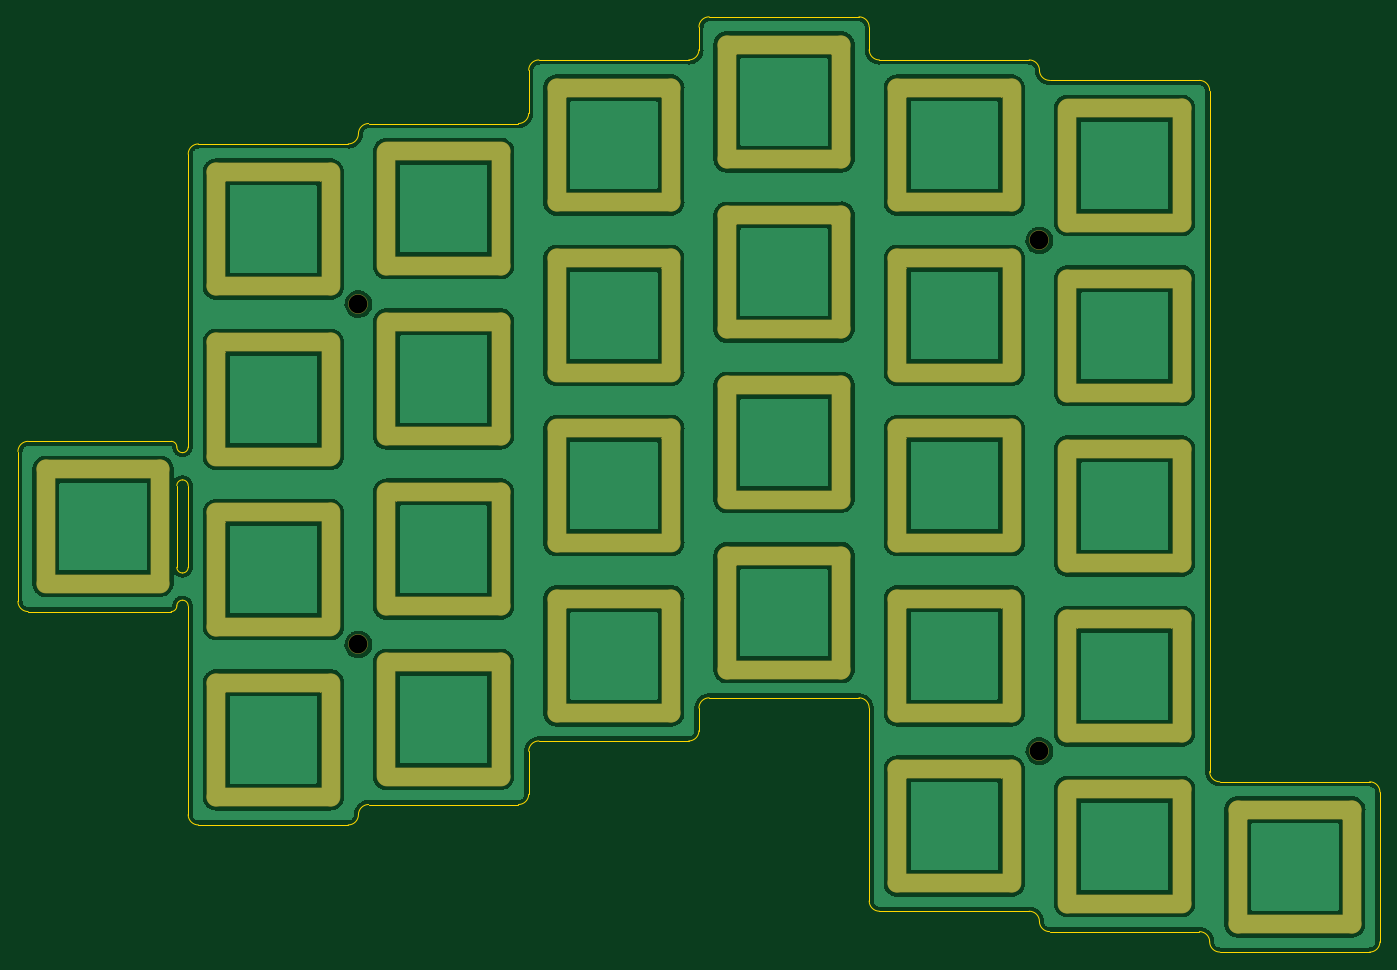
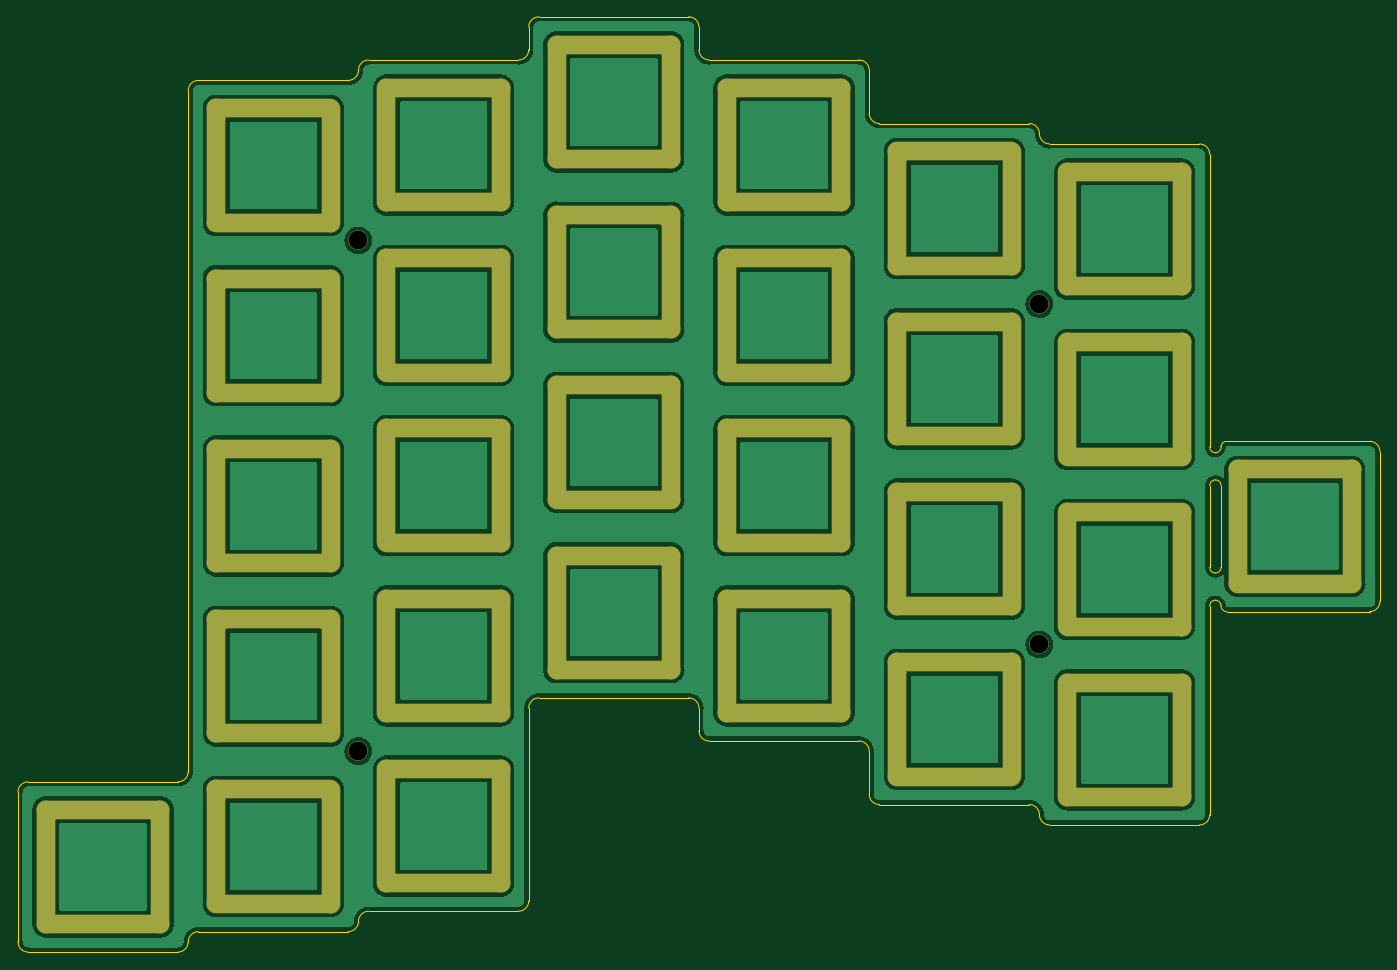
Circuit board: 9 layer files. Board 152.4 x 104.6 mm.
- bottom_copper: plate-B_Cu.gbl (346843 bytes)
- bottom_mask: plate-B_Mask.gbs (19212 bytes)
- bottom_silk: plate-B_Silkscreen.gbo (3904 bytes)
- outline: plate-Edge_Cuts.gm1 (5059 bytes)
- top_copper: plate-F_Cu.gtl (346843 bytes)
- top_mask: plate-F_Mask.gts (19212 bytes)
- top_silk: plate-F_Silkscreen.gto (3904 bytes)
- drill: plate-NPTH.drl (426 bytes)
- drill: plate-PTH.drl (5575 bytes)

=== bottom_copper: plate-B_Cu.gbl (346843 bytes, source omitted) ===
=== bottom_mask: plate-B_Mask.gbs (19212 bytes, source omitted) ===
=== bottom_silk: plate-B_Silkscreen.gbo ===
G04 #@! TF.GenerationSoftware,KiCad,Pcbnew,(5.99.0-10902-g92c4596252)*
G04 #@! TF.CreationDate,2021-10-13T13:09:11+08:00*
G04 #@! TF.ProjectId,plate,706c6174-652e-46b6-9963-61645f706362,rev?*
G04 #@! TF.SameCoordinates,Original*
G04 #@! TF.FileFunction,Legend,Bot*
G04 #@! TF.FilePolarity,Positive*
%FSLAX46Y46*%
G04 Gerber Fmt 4.6, Leading zero omitted, Abs format (unit mm)*
G04 Created by KiCad (PCBNEW (5.99.0-10902-g92c4596252)) date 2021-10-13 13:09:11*
%MOMM*%
%LPD*%
G01*
G04 APERTURE LIST*
%ADD10C,2.202000*%
%ADD11O,2.102000X14.902000*%
%ADD12O,14.902000X2.102000*%
G04 APERTURE END LIST*
%LPC*%
D10*
X184277000Y-73660000D03*
D11*
X187402000Y-122428000D03*
X200202000Y-122418000D03*
D12*
X193802000Y-128828000D03*
X193802000Y-116028000D03*
X117602000Y-101804000D03*
X117602000Y-114604000D03*
D11*
X124002000Y-108194000D03*
X111202000Y-108204000D03*
D12*
X136652000Y-113742000D03*
D11*
X143052000Y-120132000D03*
D12*
X136652000Y-126542000D03*
D11*
X130252000Y-120142000D03*
X168352000Y-120142000D03*
X181152000Y-120132000D03*
D12*
X174752000Y-113742000D03*
X174752000Y-126542000D03*
D11*
X181152000Y-62982000D03*
X168352000Y-62992000D03*
D12*
X174752000Y-69392000D03*
X174752000Y-56592000D03*
X155702000Y-51766000D03*
X155702000Y-64566000D03*
D11*
X162102000Y-58156000D03*
X149302000Y-58166000D03*
D12*
X155702000Y-108916000D03*
D11*
X162102000Y-115306000D03*
X149302000Y-115316000D03*
D12*
X155702000Y-121716000D03*
D11*
X104952000Y-72380000D03*
D12*
X98552000Y-65990000D03*
D11*
X92152000Y-72390000D03*
D12*
X98552000Y-78790000D03*
X98552000Y-104090000D03*
X98552000Y-116890000D03*
D11*
X92152000Y-110490000D03*
X104952000Y-110480000D03*
X124002000Y-127244000D03*
D12*
X117602000Y-133654000D03*
X117602000Y-120854000D03*
D11*
X111202000Y-127254000D03*
D12*
X174752000Y-88442000D03*
D11*
X168352000Y-82042000D03*
X181152000Y-82032000D03*
D12*
X174752000Y-75642000D03*
D10*
X108077000Y-80772000D03*
D12*
X193802000Y-77928000D03*
D11*
X187402000Y-84328000D03*
D12*
X193802000Y-90728000D03*
D11*
X200202000Y-84318000D03*
D12*
X193802000Y-147878000D03*
D11*
X187402000Y-141478000D03*
X200202000Y-141468000D03*
D12*
X193802000Y-135078000D03*
X174752000Y-145592000D03*
D11*
X168352000Y-139192000D03*
X181152000Y-139182000D03*
D12*
X174752000Y-132792000D03*
X117602000Y-95554000D03*
D11*
X124002000Y-89144000D03*
D12*
X117602000Y-82754000D03*
D11*
X111202000Y-89154000D03*
X219252000Y-143754000D03*
X206452000Y-143764000D03*
D12*
X212852000Y-137364000D03*
X212852000Y-150164000D03*
X98552000Y-85040000D03*
D11*
X104952000Y-91430000D03*
D12*
X98552000Y-97840000D03*
D11*
X92152000Y-91440000D03*
X143052000Y-101082000D03*
D12*
X136652000Y-107492000D03*
X136652000Y-94692000D03*
D11*
X130252000Y-101092000D03*
X149302000Y-96266000D03*
D12*
X155702000Y-102666000D03*
X155702000Y-89866000D03*
D11*
X162102000Y-96256000D03*
D12*
X155702000Y-70816000D03*
X155702000Y-83616000D03*
D11*
X149302000Y-77216000D03*
X162102000Y-77206000D03*
D10*
X108077000Y-118872000D03*
D11*
X187402000Y-65278000D03*
D12*
X193802000Y-58878000D03*
X193802000Y-71678000D03*
D11*
X200202000Y-65268000D03*
X143052000Y-82032000D03*
D12*
X136652000Y-75642000D03*
X136652000Y-88442000D03*
D11*
X130252000Y-82042000D03*
X181152000Y-101082000D03*
X168352000Y-101092000D03*
D12*
X174752000Y-94692000D03*
X174752000Y-107492000D03*
X79502000Y-99264000D03*
D11*
X73102000Y-105664000D03*
D12*
X79502000Y-112064000D03*
D11*
X85902000Y-105654000D03*
D10*
X184277000Y-130810000D03*
D12*
X117602000Y-63704000D03*
D11*
X111202000Y-70104000D03*
X124002000Y-70094000D03*
D12*
X117602000Y-76504000D03*
D11*
X143052000Y-62982000D03*
D12*
X136652000Y-56592000D03*
X136652000Y-69392000D03*
D11*
X130252000Y-62992000D03*
D12*
X98552000Y-135940000D03*
D11*
X92152000Y-129540000D03*
X104952000Y-129530000D03*
D12*
X98552000Y-123140000D03*
D11*
X187402000Y-103378000D03*
X200202000Y-103368000D03*
D12*
X193802000Y-96978000D03*
X193802000Y-109778000D03*
M02*

=== outline: plate-Edge_Cuts.gm1 ===
G04 #@! TF.GenerationSoftware,KiCad,Pcbnew,(5.99.0-10902-g92c4596252)*
G04 #@! TF.CreationDate,2021-10-13T13:09:19+08:00*
G04 #@! TF.ProjectId,plate,706c6174-652e-46b6-9963-61645f706362,rev?*
G04 #@! TF.SameCoordinates,Original*
G04 #@! TF.FileFunction,Profile,NP*
%FSLAX46Y46*%
G04 Gerber Fmt 4.6, Leading zero omitted, Abs format (unit mm)*
G04 Created by KiCad (PCBNEW (5.99.0-10902-g92c4596252)) date 2021-10-13 13:09:19*
%MOMM*%
%LPD*%
G01*
G04 APERTURE LIST*
G04 #@! TA.AperFunction,Profile*
%ADD10C,0.100000*%
G04 #@! TD*
G04 APERTURE END LIST*
D10*
X88391993Y-97408995D02*
G75*
G03*
X89026989Y-96773999I0J634996D01*
G01*
X87757004Y-110236004D02*
G75*
G03*
X88392000Y-110871000I634996J0D01*
G01*
X88391992Y-113919008D02*
G75*
G03*
X87756996Y-114554004I0J-634996D01*
G01*
X89026996Y-101091996D02*
G75*
G03*
X88392000Y-100457000I-634996J0D01*
G01*
X87756996Y-96774000D02*
G75*
G03*
X88391992Y-97408996I634996J0D01*
G01*
X89026988Y-114554004D02*
G75*
G03*
X88391992Y-113919008I-634996J0D01*
G01*
X89026988Y-114554004D02*
X89027000Y-137922000D01*
X87756996Y-96774000D02*
G75*
G03*
X87122000Y-96139004I-634996J0D01*
G01*
X88392000Y-110871000D02*
G75*
G03*
X89026996Y-110236004I0J634996D01*
G01*
X88392000Y-100457000D02*
G75*
G03*
X87757004Y-101091996I0J-634996D01*
G01*
X87757004Y-101091996D02*
X87757004Y-110236004D01*
X89026996Y-110236004D02*
X89026996Y-101091996D01*
X87122000Y-115189000D02*
G75*
G03*
X87756996Y-114554004I0J634996D01*
G01*
X89027000Y-64008000D02*
X89026989Y-96773999D01*
X165227000Y-49784000D02*
X165227000Y-52324000D01*
X127127000Y-59436000D02*
G75*
G02*
X125984000Y-60579000I-1143000J0D01*
G01*
X145034000Y-129667000D02*
X128270000Y-129667000D01*
X109220000Y-60579000D02*
X125984000Y-60579000D01*
X166370000Y-148717000D02*
G75*
G02*
X165227000Y-147574000I0J1143000D01*
G01*
X183134000Y-53467000D02*
G75*
G02*
X184277000Y-54610000I0J-1143000D01*
G01*
X164084000Y-48641000D02*
G75*
G02*
X165227000Y-49784000I0J-1143000D01*
G01*
X127127000Y-130810000D02*
X127127000Y-135636000D01*
X87122000Y-115189000D02*
X71120000Y-115189000D01*
X221234000Y-153289000D02*
X204470000Y-153289000D01*
X202184000Y-151003000D02*
G75*
G02*
X203327000Y-152146000I0J-1143000D01*
G01*
X125984000Y-136779000D02*
X109220000Y-136779000D01*
X128270000Y-53467000D02*
X145034000Y-53467000D01*
X204470000Y-134239000D02*
X221234000Y-134239000D01*
X185420000Y-55753000D02*
X202184000Y-55753000D01*
X127127000Y-130810000D02*
G75*
G02*
X128270000Y-129667000I1143000J0D01*
G01*
X127127000Y-59436000D02*
X127127000Y-54610000D01*
X183134000Y-148717000D02*
X166370000Y-148717000D01*
X202184000Y-151003000D02*
X185420000Y-151003000D01*
X146177000Y-52324000D02*
G75*
G02*
X145034000Y-53467000I-1143000J0D01*
G01*
X146177000Y-49784000D02*
G75*
G02*
X147320000Y-48641000I1143000J0D01*
G01*
X166370000Y-53467000D02*
X183134000Y-53467000D01*
X90170000Y-139065000D02*
G75*
G02*
X89027000Y-137922000I0J1143000D01*
G01*
X69977000Y-114046000D02*
X69977000Y-97282000D01*
X185420000Y-151003000D02*
G75*
G02*
X184277000Y-149860000I0J1143000D01*
G01*
X202184000Y-55753000D02*
G75*
G02*
X203327000Y-56896000I0J-1143000D01*
G01*
X185420000Y-55753000D02*
G75*
G02*
X184277000Y-54610000I0J1143000D01*
G01*
X146177000Y-125984000D02*
X146177000Y-128524000D01*
X90170000Y-62865000D02*
X106934000Y-62865000D01*
X146177000Y-52324000D02*
X146177000Y-49784000D01*
X183134000Y-148717000D02*
G75*
G02*
X184277000Y-149860000I0J-1143000D01*
G01*
X127127000Y-54610000D02*
G75*
G02*
X128270000Y-53467000I1143000J0D01*
G01*
X127127000Y-135636000D02*
G75*
G02*
X125984000Y-136779000I-1143000J0D01*
G01*
X164084000Y-124841000D02*
G75*
G02*
X165227000Y-125984000I0J-1143000D01*
G01*
X222377000Y-135382000D02*
X222377000Y-152146000D01*
X108077000Y-61722000D02*
G75*
G02*
X109220000Y-60579000I1143000J0D01*
G01*
X71120000Y-115189000D02*
G75*
G02*
X69977000Y-114046000I0J1143000D01*
G01*
X146177000Y-125984000D02*
G75*
G02*
X147320000Y-124841000I1143000J0D01*
G01*
X108077000Y-137922000D02*
G75*
G02*
X106934000Y-139065000I-1143000J0D01*
G01*
X108077000Y-137922000D02*
G75*
G02*
X109220000Y-136779000I1143000J0D01*
G01*
X106934000Y-139065000D02*
X90170000Y-139065000D01*
X204470000Y-134239000D02*
G75*
G02*
X203327000Y-133096000I0J1143000D01*
G01*
X147320000Y-48641000D02*
X164084000Y-48641000D01*
X221234000Y-134239000D02*
G75*
G02*
X222377000Y-135382000I0J-1143000D01*
G01*
X164084000Y-124841000D02*
X147320000Y-124841000D01*
X108077000Y-61722000D02*
G75*
G02*
X106934000Y-62865000I-1143000J0D01*
G01*
X146177000Y-128524000D02*
G75*
G02*
X145034000Y-129667000I-1143000J0D01*
G01*
X166370000Y-53467000D02*
G75*
G02*
X165227000Y-52324000I0J1143000D01*
G01*
X165227000Y-147574000D02*
X165227000Y-125984000D01*
X222377000Y-152146000D02*
G75*
G02*
X221234000Y-153289000I-1143000J0D01*
G01*
X69977000Y-97282000D02*
G75*
G02*
X71120000Y-96139000I1143000J0D01*
G01*
X204470000Y-153289000D02*
G75*
G02*
X203327000Y-152146000I0J1143000D01*
G01*
X89027000Y-64008000D02*
G75*
G02*
X90170000Y-62865000I1143000J0D01*
G01*
X71120000Y-96139000D02*
X87122000Y-96139004D01*
X203327000Y-56896000D02*
X203327000Y-133096000D01*
M02*

=== top_copper: plate-F_Cu.gtl (346843 bytes, source omitted) ===
=== top_mask: plate-F_Mask.gts (19212 bytes, source omitted) ===
=== top_silk: plate-F_Silkscreen.gto ===
G04 #@! TF.GenerationSoftware,KiCad,Pcbnew,(5.99.0-10902-g92c4596252)*
G04 #@! TF.CreationDate,2021-10-13T13:09:11+08:00*
G04 #@! TF.ProjectId,plate,706c6174-652e-46b6-9963-61645f706362,rev?*
G04 #@! TF.SameCoordinates,Original*
G04 #@! TF.FileFunction,Legend,Top*
G04 #@! TF.FilePolarity,Positive*
%FSLAX46Y46*%
G04 Gerber Fmt 4.6, Leading zero omitted, Abs format (unit mm)*
G04 Created by KiCad (PCBNEW (5.99.0-10902-g92c4596252)) date 2021-10-13 13:09:11*
%MOMM*%
%LPD*%
G01*
G04 APERTURE LIST*
%ADD10C,2.202000*%
%ADD11O,2.102000X14.902000*%
%ADD12O,14.902000X2.102000*%
G04 APERTURE END LIST*
%LPC*%
D10*
X184277000Y-73660000D03*
D11*
X187402000Y-122428000D03*
X200202000Y-122418000D03*
D12*
X193802000Y-128828000D03*
X193802000Y-116028000D03*
X117602000Y-101804000D03*
X117602000Y-114604000D03*
D11*
X124002000Y-108194000D03*
X111202000Y-108204000D03*
D12*
X136652000Y-113742000D03*
D11*
X143052000Y-120132000D03*
D12*
X136652000Y-126542000D03*
D11*
X130252000Y-120142000D03*
X168352000Y-120142000D03*
X181152000Y-120132000D03*
D12*
X174752000Y-113742000D03*
X174752000Y-126542000D03*
D11*
X181152000Y-62982000D03*
X168352000Y-62992000D03*
D12*
X174752000Y-69392000D03*
X174752000Y-56592000D03*
X155702000Y-51766000D03*
X155702000Y-64566000D03*
D11*
X162102000Y-58156000D03*
X149302000Y-58166000D03*
D12*
X155702000Y-108916000D03*
D11*
X162102000Y-115306000D03*
X149302000Y-115316000D03*
D12*
X155702000Y-121716000D03*
D11*
X104952000Y-72380000D03*
D12*
X98552000Y-65990000D03*
D11*
X92152000Y-72390000D03*
D12*
X98552000Y-78790000D03*
X98552000Y-104090000D03*
X98552000Y-116890000D03*
D11*
X92152000Y-110490000D03*
X104952000Y-110480000D03*
X124002000Y-127244000D03*
D12*
X117602000Y-133654000D03*
X117602000Y-120854000D03*
D11*
X111202000Y-127254000D03*
D12*
X174752000Y-88442000D03*
D11*
X168352000Y-82042000D03*
X181152000Y-82032000D03*
D12*
X174752000Y-75642000D03*
D10*
X108077000Y-80772000D03*
D12*
X193802000Y-77928000D03*
D11*
X187402000Y-84328000D03*
D12*
X193802000Y-90728000D03*
D11*
X200202000Y-84318000D03*
D12*
X193802000Y-147878000D03*
D11*
X187402000Y-141478000D03*
X200202000Y-141468000D03*
D12*
X193802000Y-135078000D03*
X174752000Y-145592000D03*
D11*
X168352000Y-139192000D03*
X181152000Y-139182000D03*
D12*
X174752000Y-132792000D03*
X117602000Y-95554000D03*
D11*
X124002000Y-89144000D03*
D12*
X117602000Y-82754000D03*
D11*
X111202000Y-89154000D03*
X219252000Y-143754000D03*
X206452000Y-143764000D03*
D12*
X212852000Y-137364000D03*
X212852000Y-150164000D03*
X98552000Y-85040000D03*
D11*
X104952000Y-91430000D03*
D12*
X98552000Y-97840000D03*
D11*
X92152000Y-91440000D03*
X143052000Y-101082000D03*
D12*
X136652000Y-107492000D03*
X136652000Y-94692000D03*
D11*
X130252000Y-101092000D03*
X149302000Y-96266000D03*
D12*
X155702000Y-102666000D03*
X155702000Y-89866000D03*
D11*
X162102000Y-96256000D03*
D12*
X155702000Y-70816000D03*
X155702000Y-83616000D03*
D11*
X149302000Y-77216000D03*
X162102000Y-77206000D03*
D10*
X108077000Y-118872000D03*
D11*
X187402000Y-65278000D03*
D12*
X193802000Y-58878000D03*
X193802000Y-71678000D03*
D11*
X200202000Y-65268000D03*
X143052000Y-82032000D03*
D12*
X136652000Y-75642000D03*
X136652000Y-88442000D03*
D11*
X130252000Y-82042000D03*
X181152000Y-101082000D03*
X168352000Y-101092000D03*
D12*
X174752000Y-94692000D03*
X174752000Y-107492000D03*
X79502000Y-99264000D03*
D11*
X73102000Y-105664000D03*
D12*
X79502000Y-112064000D03*
D11*
X85902000Y-105654000D03*
D10*
X184277000Y-130810000D03*
D12*
X117602000Y-63704000D03*
D11*
X111202000Y-70104000D03*
X124002000Y-70094000D03*
D12*
X117602000Y-76504000D03*
D11*
X143052000Y-62982000D03*
D12*
X136652000Y-56592000D03*
X136652000Y-69392000D03*
D11*
X130252000Y-62992000D03*
D12*
X98552000Y-135940000D03*
D11*
X92152000Y-129540000D03*
X104952000Y-129530000D03*
D12*
X98552000Y-123140000D03*
D11*
X187402000Y-103378000D03*
X200202000Y-103368000D03*
D12*
X193802000Y-96978000D03*
X193802000Y-109778000D03*
M02*

=== drill: plate-NPTH.drl ===
M48
; DRILL file {KiCad (5.99.0-10902-g92c4596252)} date Wed Oct 13 13:09:20 2021
; FORMAT={-:-/ absolute / inch / decimal}
; #@! TF.CreationDate,2021-10-13T13:09:20+08:00
; #@! TF.GenerationSoftware,Kicad,Pcbnew,(5.99.0-10902-g92c4596252)
; #@! TF.FileFunction,NonPlated,1,2,NPTH
FMAT,2
INCH
; #@! TA.AperFunction,NonPlated,NPTH,ComponentDrill
T1C0.0827
%
G90
G05
T1
X4.255Y-3.18
X4.255Y-4.68
X7.255Y-2.9
X7.255Y-5.15
T0
M30

=== drill: plate-PTH.drl (5575 bytes, source omitted) ===
